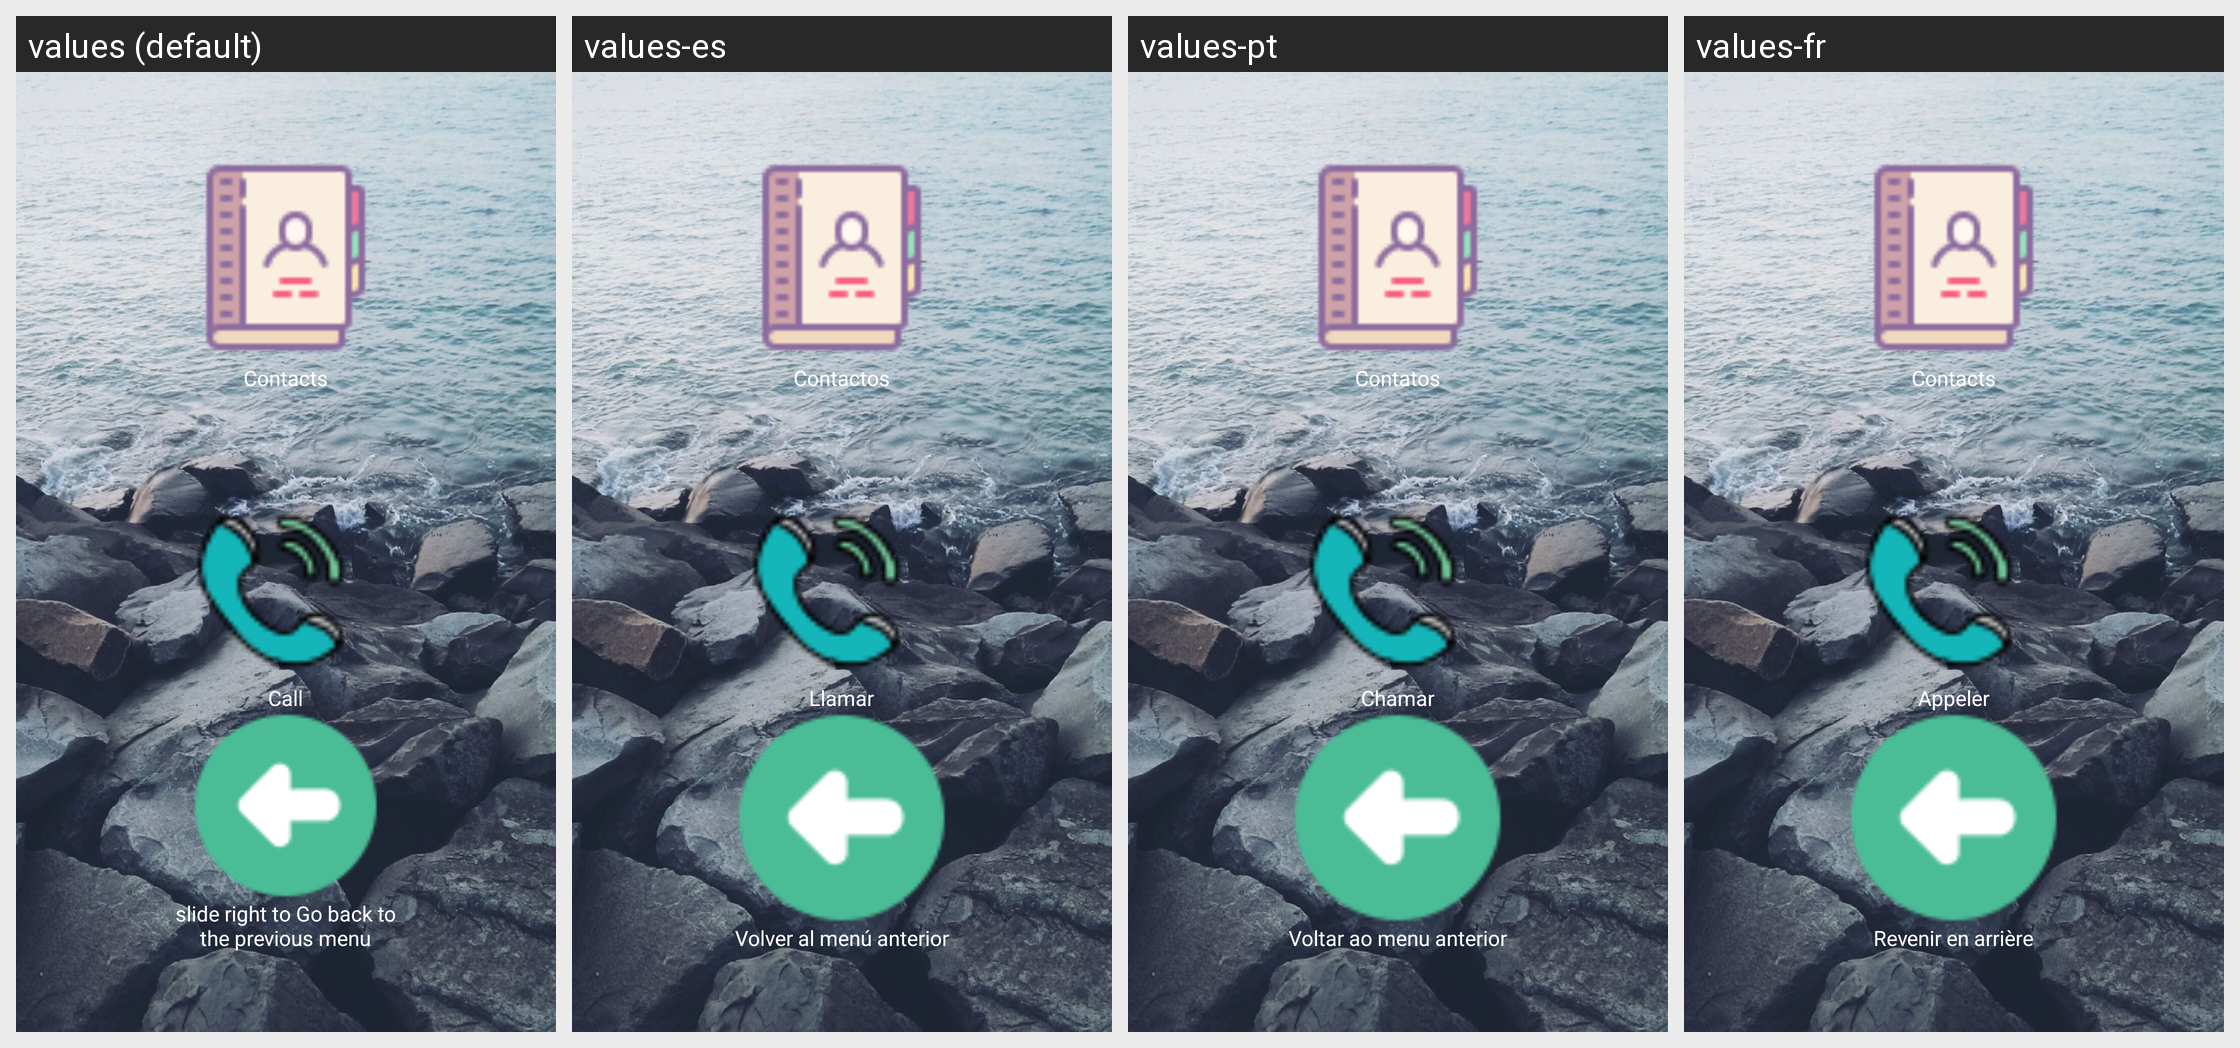

The same Android screen rendered under several of its app's locales, left to right. List the strings drawn on it with the default value and each locale's translation.
Android screen res/layout/contactslist.xml rendered under 4 locales, left to right: values (default), values-es, values-pt, values-fr. Device: Nexus 5 (rendered at 1080×1920; each locale shown at half size, 540×960, under a caption strip naming it); theme AppTheme.
Other locales in the repository, not shown: values-bn, values-bn-rIN, values-de, values-en-rIN, values-hi, values-hi-rIN, values-id, values-it, values-pa, values-ru.
Strings drawn on this screen, with the default value and each locale's value (text and hints the layout hard-codes, and strings that could not be matched under every locale, appear in the picture but are not listed):

layoutContactsListContactsList
  values: Contacts
  values-es: Contactos
  values-pt: Contatos
  values-fr: Contacts

layoutContactsListCall
  values: Call
  values-es: Llamar
  values-pt: Chamar
  values-fr: Appeler

backToPreviousMenu
  values: slide right to Go back to the previous menu
  values-es: Volver al menú anterior
  values-pt: Voltar ao menu anterior
  values-fr: Revenir en arrière
